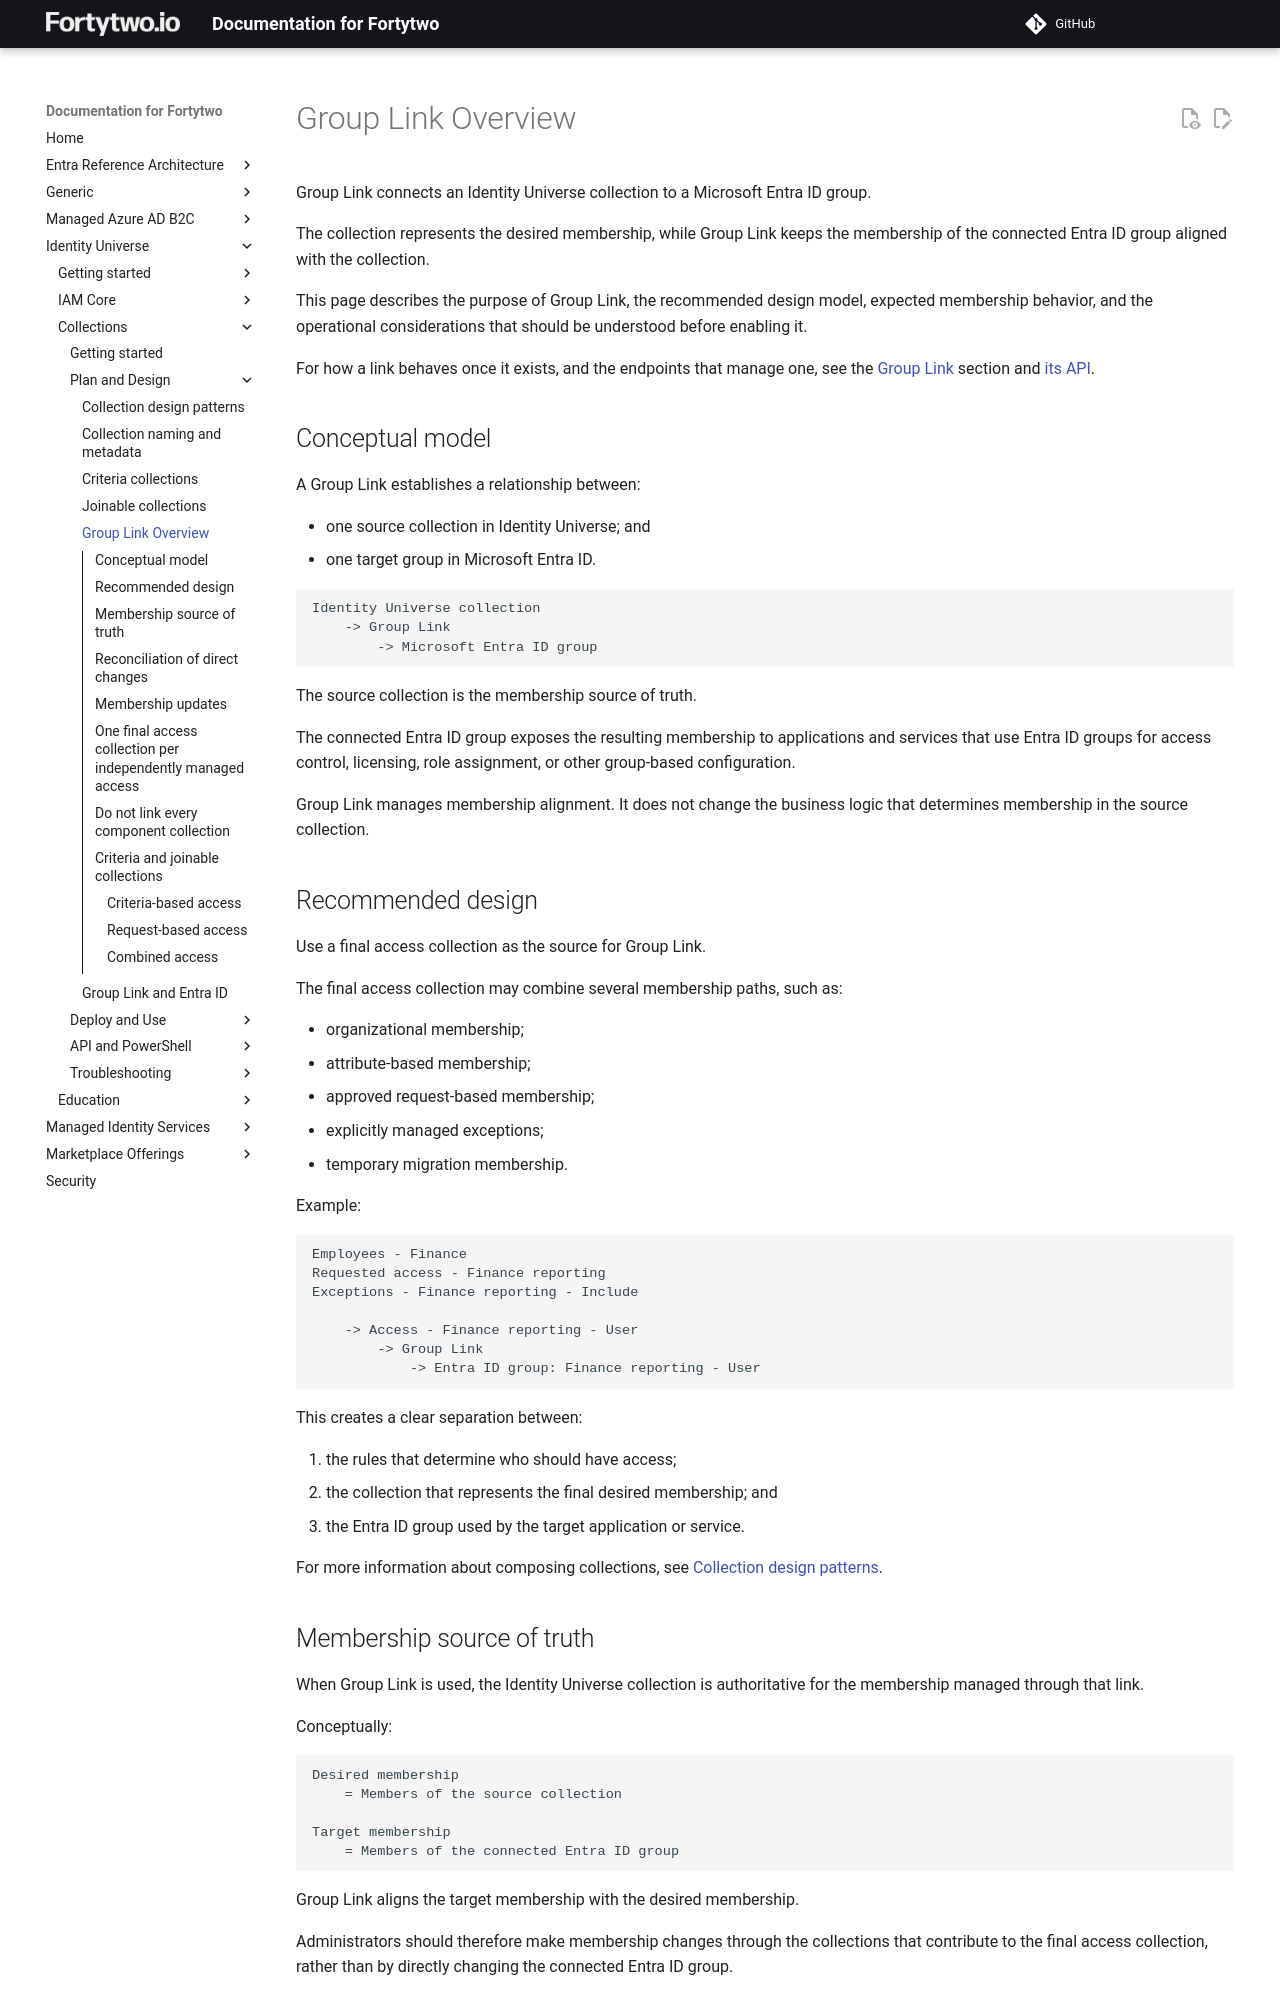

repository: fortytwoservices/public-docs.fortytwo.io · page: identity-universe/collections/plandesign/group-link-overview/index.html · generator: mkdocs

# Group Link Overview

Group Link connects an Identity Universe collection to a Microsoft Entra ID group.

The collection represents the desired membership, while Group Link keeps the membership of the connected Entra ID group aligned with the collection.

This page describes the purpose of Group Link, the recommended design model, expected membership behavior, and the operational considerations that should be understood before enabling it.

For how a link behaves once it exists, and the endpoints that manage one, see the [Group Link](group-link-entraid.md) section and [its API](../api/grouplink-api.md).

## Conceptual model

A Group Link establishes a relationship between:

- one source collection in Identity Universe; and
- one target group in Microsoft Entra ID.

```text
Identity Universe collection
    -> Group Link
        -> Microsoft Entra ID group
```

The source collection is the membership source of truth.

The connected Entra ID group exposes the resulting membership to applications and services that use Entra ID groups for access control, licensing, role assignment, or other group-based configuration.

Group Link manages membership alignment. It does not change the business logic that determines membership in the source collection.

## Recommended design

Use a final access collection as the source for Group Link.

The final access collection may combine several membership paths, such as:

- organizational membership;
- attribute-based membership;
- approved request-based membership;
- explicitly managed exceptions;
- temporary migration membership.

Example:

```text
Employees - Finance
Requested access - Finance reporting
Exceptions - Finance reporting - Include

    -> Access - Finance reporting - User
        -> Group Link
            -> Entra ID group: Finance reporting - User
```

This creates a clear separation between:

1. the rules that determine who should have access;
2. the collection that represents the final desired membership; and
3. the Entra ID group used by the target application or service.

For more information about composing collections, see [Collection design patterns](design-patterns.md).
